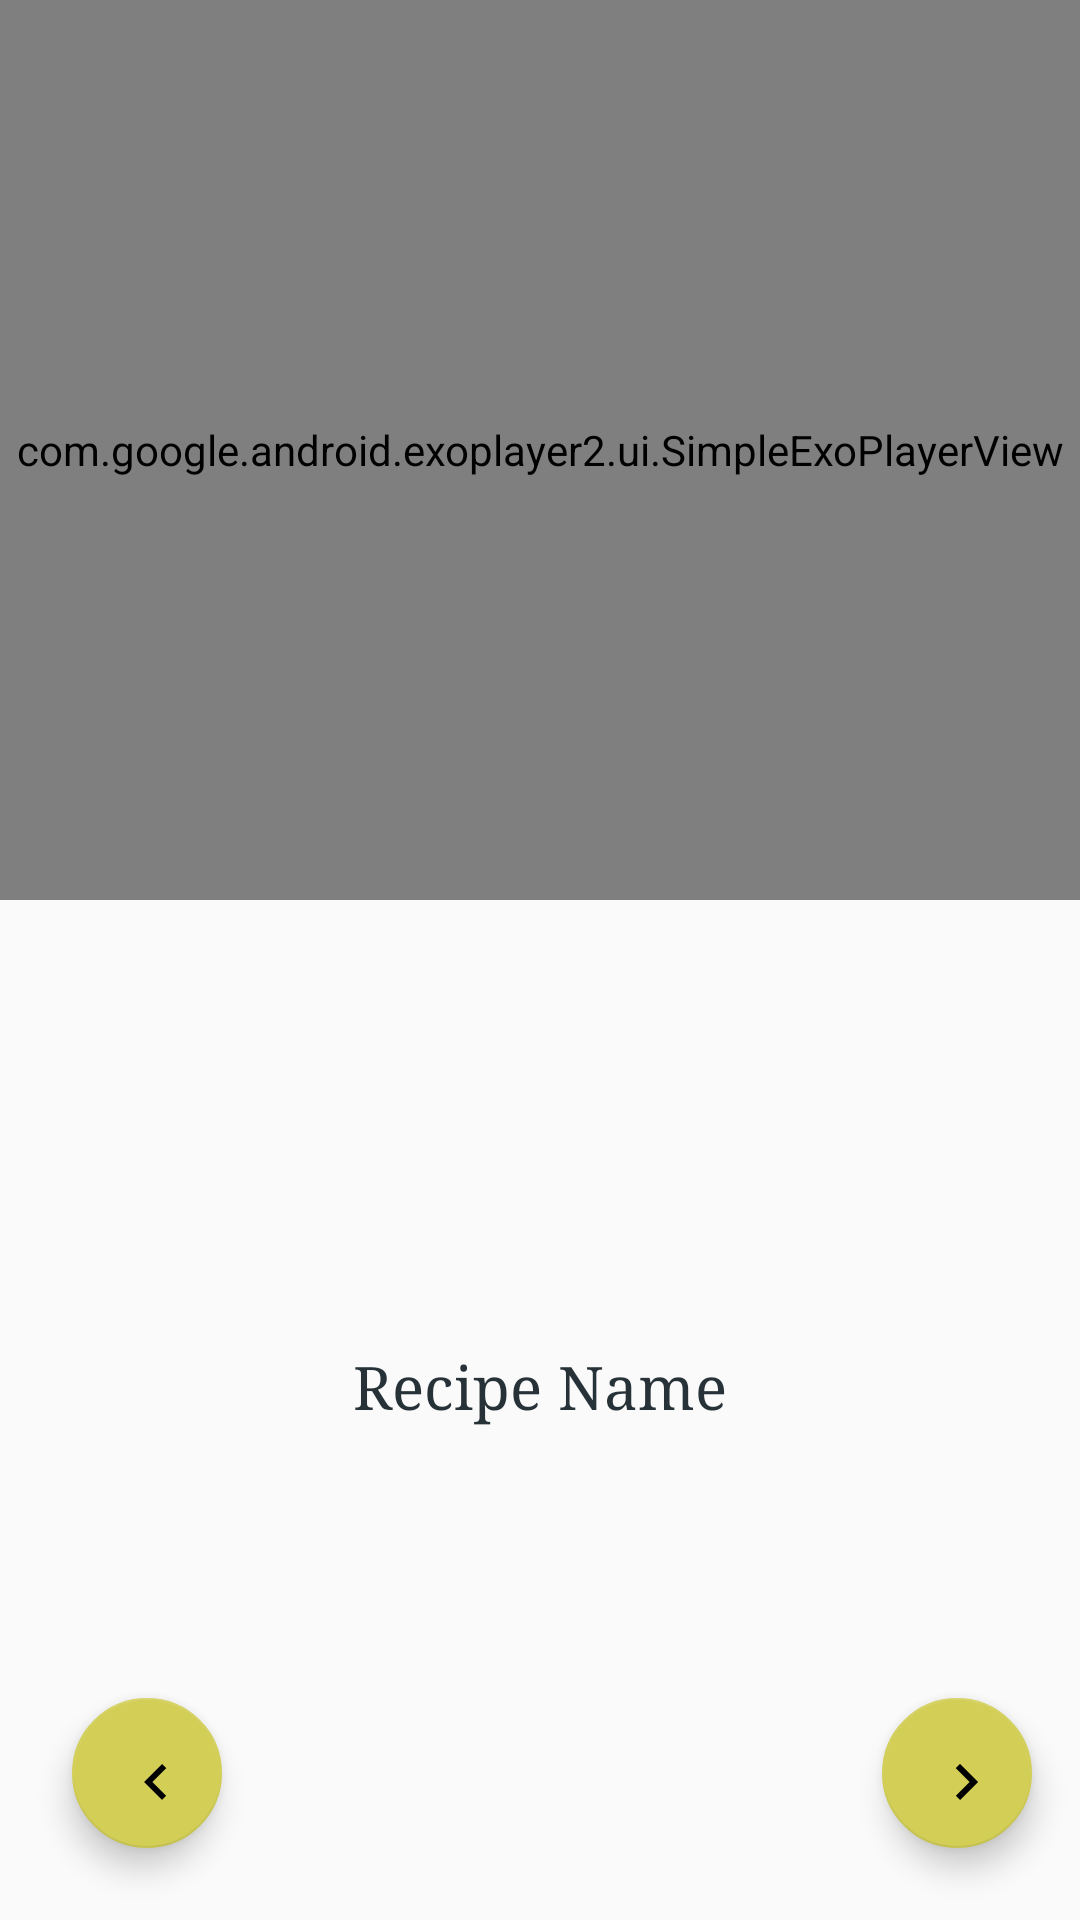

Here is an Android app screen rendered from its layout file. Give the layout XML and the strings, colors and styles it references.
<!-- AndroidManifest.xml: application theme AppTheme -->
<!-- res/layout/activity_recipe_description.xml -->
<?xml version="1.0" encoding="utf-8"?>
<layout
    xmlns:android="http://schemas.android.com/apk/res/android"
    xmlns:app="http://schemas.android.com/apk/res-auto"
    xmlns:tools="http://schemas.android.com/tools">

    <androidx.constraintlayout.widget.ConstraintLayout
        android:layout_width="match_parent"
        android:layout_height="match_parent"
        tools:context=".UIs.RecipeStepVideoDescription">

        <com.google.android.exoplayer2.ui.SimpleExoPlayerView
            android:id="@+id/playerView"
            android:background="@color/colorPrimaryDark"
            android:layout_width="match_parent"
            android:layout_height="300dp"
            android:adjustViewBounds="true"
            app:layout_constraintTop_toTopOf="parent"
            app:layout_constraintBottom_toTopOf="@+id/recipeInstructionTextView"
            app:layout_constraintStart_toStartOf="parent"/>

        <TextView
            android:id="@+id/recipeInstructionTextView"
            android:layout_height="300dp"
            android:layout_width="match_parent"
            android:textSize="20sp"
            android:gravity="center"
            android:typeface="serif"
            android:textColor="#263238"
            android:layout_margin="16dp"
            android:paddingBottom="8dp"
            android:text="@string/recipe_name"
            app:layout_constraintTop_toBottomOf="@+id/playerView"
            app:layout_constraintStart_toStartOf="parent"/>

        <com.google.android.material.floatingactionbutton.FloatingActionButton
            android:id="@+id/prevStep"
            android:layout_width="50dp"
            android:layout_height="50dp"
            android:layout_marginStart="24dp"
            android:layout_marginBottom="24dp"
            android:src="@drawable/ic_arrow_left_24"
            app:layout_constraintStart_toStartOf="parent"
            app:layout_constraintBottom_toBottomOf="parent" />

        <com.google.android.material.floatingactionbutton.FloatingActionButton
            android:id="@+id/nextStep"
            android:layout_width="50dp"
            android:layout_height="50dp"
            android:layout_marginBottom="24dp"
            android:layout_marginTop="16dp"
            android:layout_marginStart="16dp"
            android:layout_marginEnd="16dp"
            android:src="@drawable/ic_arrow_right_24"
            app:layout_constraintEnd_toEndOf="parent"
            app:layout_constraintBottom_toBottomOf="parent"/>

    </androidx.constraintlayout.widget.ConstraintLayout>
</layout>
<!-- resources referenced by this layout -->
<resources>
  <color name="colorPrimaryDark">#6c6f00</color>
  <!-- drawable ic_arrow_left_24 (drawable) -->
  <vector xmlns:android="http://schemas.android.com/apk/res/android"
          android:width="24dp"
          android:height="24dp"
          android:viewportWidth="24.0"
          android:viewportHeight="24.0">
      <path
          android:fillColor="#000000"
          android:pathData="M15.41,16.59L10.83,12l4.58,-4.59L14,6l-6,6 6,6 1.41,-1.41z"/>
  </vector>
  <!-- drawable ic_arrow_right_24 (drawable) -->
  <vector xmlns:android="http://schemas.android.com/apk/res/android"
          android:width="24dp"
          android:height="24dp"
          android:viewportWidth="24.0"
          android:viewportHeight="24.0">
      <path
          android:fillColor="#000000"
          android:pathData="M8.59,16.59L13.17,12 8.59,7.41 10,6l6,6 -6,6 -1.41,-1.41z"/>
  </vector>
  <string name="recipe_name">Recipe Name</string>
  <style name="AppTheme" parent="Theme.AppCompat.Light.DarkActionBar">
          
          <item name="colorPrimary">@color/colorPrimary</item>
          <item name="colorPrimaryDark">@color/colorPrimaryDark</item>
          <item name="colorAccent">@color/colorAccent</item>
      </style>
  <color name="colorPrimary">#9e9d24</color>
  <color name="colorAccent">#d2ce56</color>
</resources>
